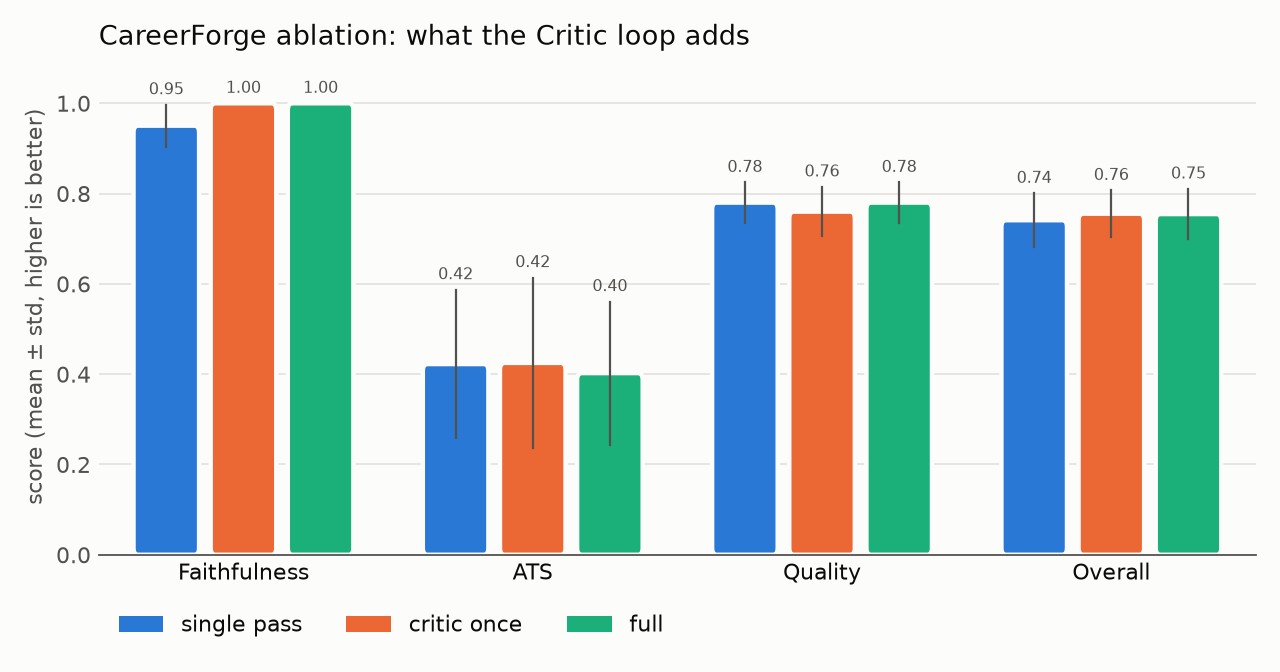

The data file committed next to this chart (first rows):
pair, variant, repeat, faithfulness, ats, quality, overall, passed, iterations, best_iteration, pruned, n_unsupported, n_bullets, n_skills, n_evidence, missing_keywords, keyword_coverage, profile_match, cv_coverage, job_title, job_language, plateau_delta, seconds, error
01_ia_agents_emsi, single_pass, 0, 0.967, 0.491, 0.8, 0.774, True, 1, 0, 0, 1, 11, 14, 4, 10, 0.333, 0.667, 0.5, stagiaire PFE en Agents IA, fr, 0.02, 17.7, 
01_ia_agents_emsi, critic_once, 0, 1.0, 0.443, 0.8, 0.773, True, 1, 1, 0, 0, 8, 15, 4, 7, 0.3, 0.667, 0.5, stagiaire PFE en Agents IA, fr, 0.02, 66.2, 
01_ia_agents_emsi, full, 0, 1.0, 0.475, 0.8, 0.782, True, 2, 2, 1, 0, 5, 14, 4, 8, 0.333, 0.667, 0.5, Stage PFE – Agents IA, fr, 0.02, 109.6, 
02_fullstack_cnexia, single_pass, 0, 0.963, 0.668, 0.8, 0.826, True, 1, 0, 0, 1, 7, 16, 3, 5, 0.667, 0.809, 0.809, Full Stack Developer Intern, fr, 0.02, 48.9, 
02_fullstack_cnexia, full, 0, 1.0, 0.646, 0.8, 0.834, True, 1, 1, 0, 0, 7, 16, 3, 9, 0.526, 0.797, 0.725, Full Stack Developer Intern, fr, 0.02, 45.7, 
03_data_analyst_alten, critic_once, 0, 1.0, 0.345, 0.8, 0.743, False, 1, 1, 0, 0, 5, 12, 4, 11, 0.353, 0.812, 0.75, Analyste des Données Stagiaire, fr, 0.02, 60.9, 
03_data_analyst_alten, full, 0, 1.0, 0.3, 0.8, 0.73, False, 2, 1, 0, 0, 5, 12, 4, 14, 0.263, 0.875, 0.875, Analyste des Données Stagiaire, fr, 0.02, 83.0, 
02_fullstack_cnexia, critic_once, 0, 1.0, 0.745, 0.7, 0.833, True, 1, 1, 0, 0, 8, 16, 3, 2, 0.833, 0.738, 0.675, Full Stack Developer Intern, fr, 0.02, 10.3, 
03_data_analyst_alten, single_pass, 0, 0.875, 0.279, 0.8, 0.674, False, 1, 0, 0, 3, 7, 12, 4, 13, 0.235, 0.812, 0.75, Analyste des Données Stagiaire, fr, 0.02, 26.3, 
04_support_pca, single_pass, 0, 1.0, 0.272, 0.8, 0.722, False, 1, 0, 0, 0, 6, 13, 3, 10, 0.167, 1.0, 1.0, Stagiaire PFE Ingénieur(e) Support, fr, 0.02, 10.2, 
04_support_pca, critic_once, 0, 1.0, 0.31, 0.8, 0.733, False, 1, 1, 2, 0, 5, 13, 3, 10, 0.167, 1.0, 1.0, Stagiaire PFE Ingénieur(e) Support, fr, 0.02, 90.6, 
04_support_pca, full, 0, 1.0, 0.261, 0.7, 0.688, False, 2, 2, 0, 0, 6, 13, 3, 12, 0.077, 1.0, 1.0, Stagiaire PFE Ingénieur(e) Support, fr, 0.02, 24.5, 
05_poor_fit_artefact, single_pass, 0, 0.947, 0.402, 0.7, 0.709, False, 1, 0, 0, 1, 6, 10, 3, 10, 0.333, 0.286, 0.214, Manager Data Engineer, en, 0.02, 32.2, 
05_poor_fit_artefact, critic_once, 0, 1.0, 0.282, 0.7, 0.695, False, 1, 1, 1, 0, 6, 10, 3, 16, 0.2, 0.414, 0.234, Manager Data Engineer, en, 0.02, 149.0, 
05_poor_fit_artefact, full, 0, 1.0, 0.33, 0.8, 0.739, False, 3, 3, 0, 0, 6, 10, 3, 16, 0.2, 0.358, 0.224, Manager Data Engineer, en, 0.02, 113.3, 
